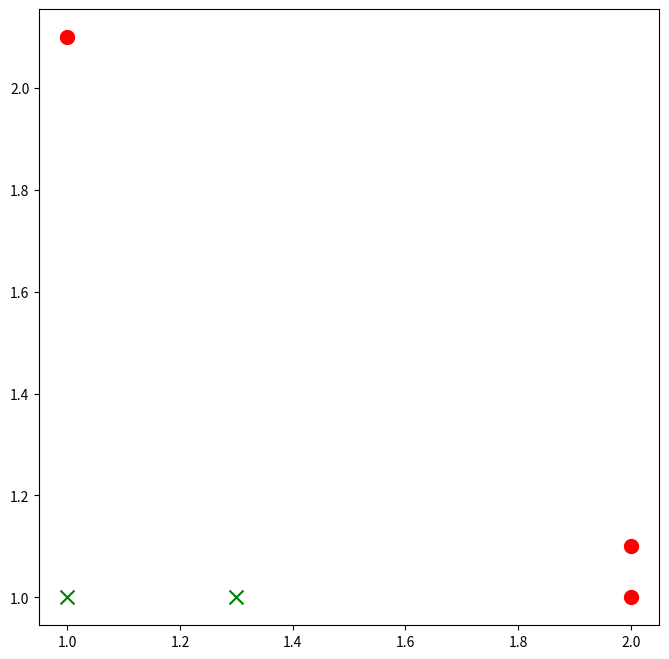

Source code (Python):
import matplotlib.pyplot as plt
from numpy import *


def load_simple_data():
    data_mat = matrix([[1, 2.1], [2, 1.1], [1.3, 1], [1, 1], [2, 1]])
    class_labels = [1, 1, -1, -1, 1]
    return data_mat, class_labels



def main():
    data_mat, class_labels = load_simple_data()
    fig = plt.figure(figsize=(8, 8), dpi=88)
    type1_x = []
    type1_y = []
    type2_x = []
    type2_y = []
    for i in range(len(class_labels)):
        if class_labels[i] == 1:
            type1_x.append(data_mat[i, 0])
            type1_y.append(data_mat[i, 1])
        if class_labels[i] == -1:
            type2_x.append(data_mat[i, 0])
            type2_y.append(data_mat[i, 1])

    plt.scatter(type1_x, type1_y,s=100, c='red',marker='o')
    plt.scatter(type2_x, type2_y,s=100, c='green',marker='x')
    plt.show()
    plt.close()


if __name__ == '__main__':
    main()
